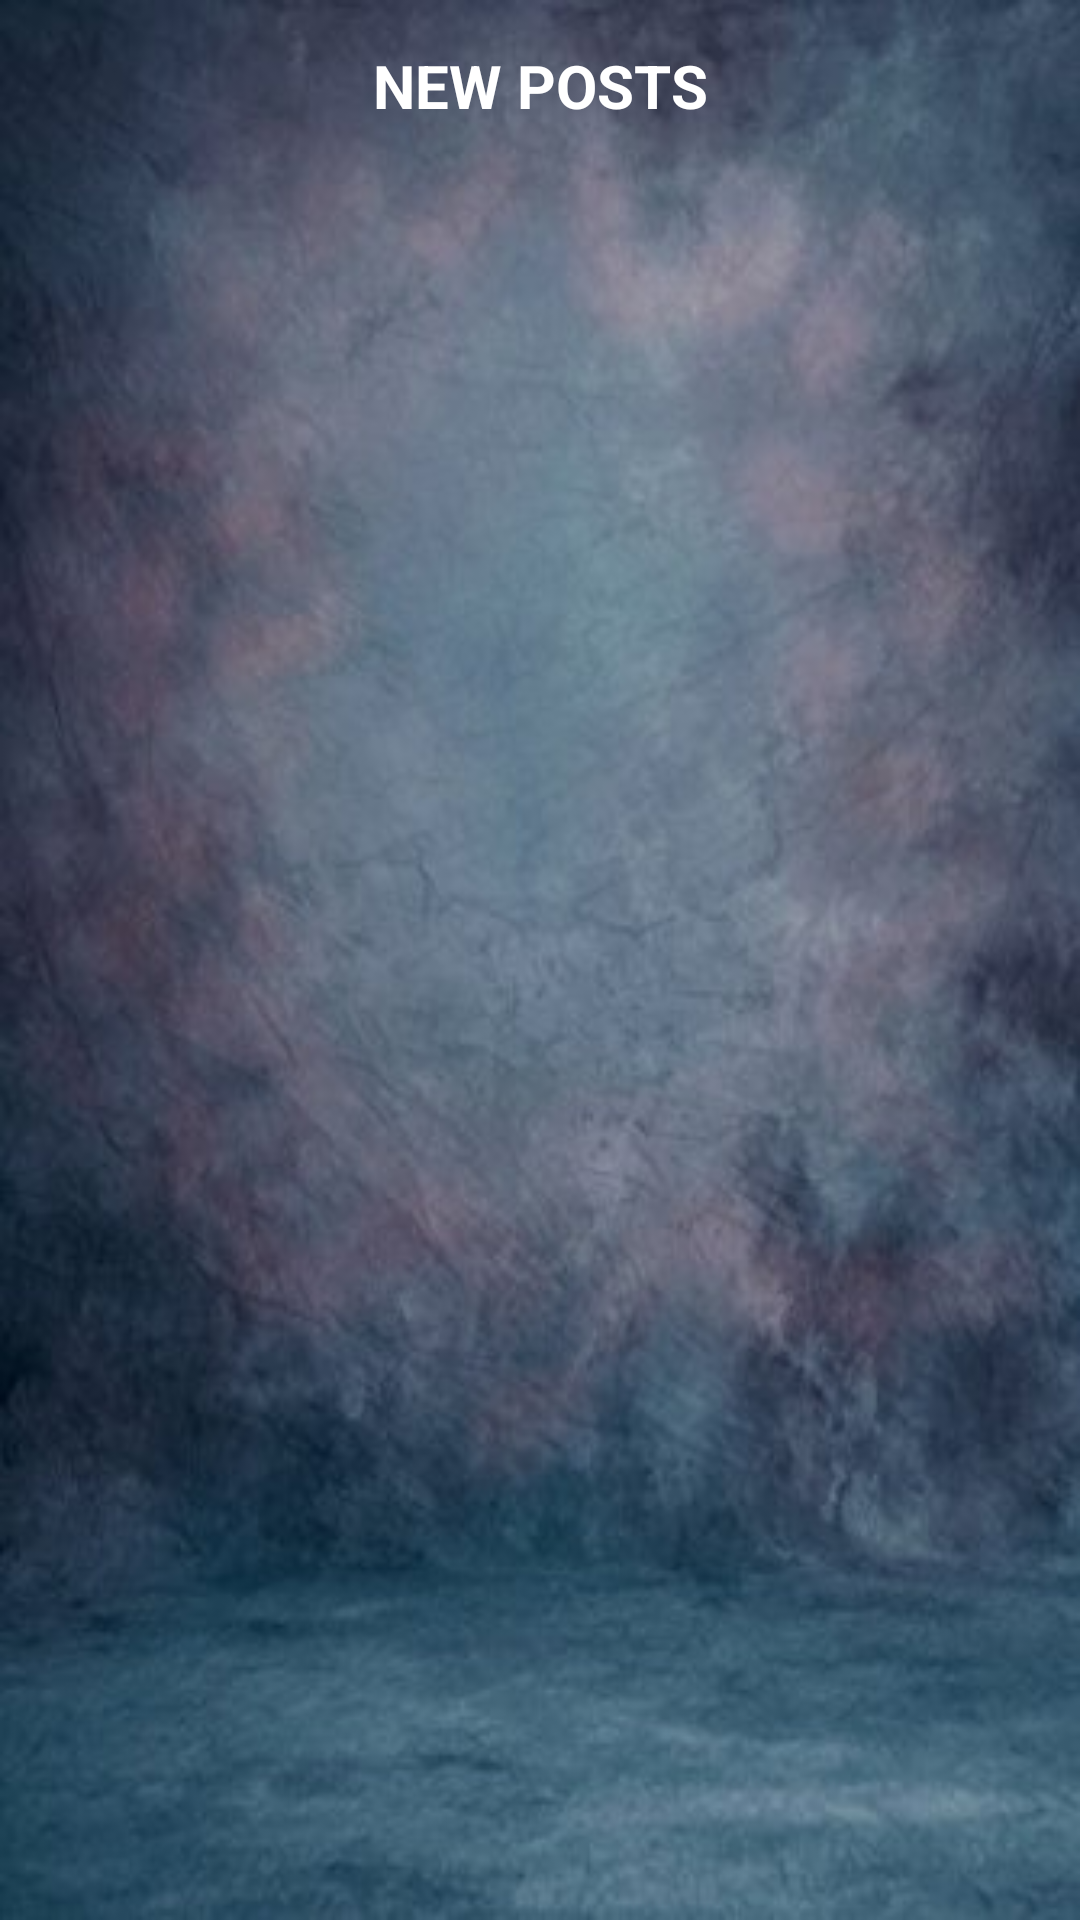

Here is an Android app screen rendered from its layout file. Give the layout XML and the strings, colors and styles it references.
<!-- AndroidManifest.xml: application theme Theme.SocialMediaApplication -->
<!-- res/layout/fragment_home.xml -->
<?xml version="1.0" encoding="utf-8"?>
<FrameLayout xmlns:android="http://schemas.android.com/apk/res/android"
    xmlns:tools="http://schemas.android.com/tools"
    android:layout_width="match_parent"
    android:layout_height="match_parent"
    android:background="@drawable/home"
    tools:context=".service.post.fragment.HomeFragment">

    <LinearLayout
        android:layout_width="wrap_content"
        android:layout_height="wrap_content"
        android:orientation="vertical">

        <TextView
            android:layout_width="match_parent"
            android:layout_height="wrap_content"
            android:drawablePadding="5dp"
            android:padding="15dp"
            android:text="@string/all_posts"
            android:textAlignment="center"
            android:textColor="@color/white"
            android:textSize="20sp"
            android:textStyle="bold"
            tools:targetApi="s" />

        <androidx.recyclerview.widget.RecyclerView
            android:id="@+id/postrecyclerview"
            android:layout_width="416dp"
            android:layout_height="669dp" />

    </LinearLayout>

</FrameLayout>
<!-- resources referenced by this layout -->
<resources>
  <color name="white">#FFFFFFFF</color>
  <!-- drawable home: jpg bitmap (drawable, 25826 bytes) -->
  <string name="all_posts">NEW POSTS</string>
  <style name="Theme.SocialMediaApplication" parent="Theme.MaterialComponents.DayNight.DarkActionBar">
          
          <item name="colorPrimary">@color/purple_500</item>
          <item name="colorPrimaryVariant">@color/purple_500</item>
          <item name="colorOnPrimary">@color/white</item>
          
          <item name="colorSecondary">@color/teal_200</item>
          <item name="colorSecondaryVariant">@color/teal_700</item>
          <item name="colorOnSecondary">@color/black</item>
          
          <item name="android:statusBarColor">?attr/colorPrimaryVariant</item>
          
      </style>
  <color name="purple_500">#0A527E</color>
  <color name="teal_200">#0A527E</color>
  <color name="teal_700">#FF018786</color>
  <color name="black">#FF000000</color>
</resources>
